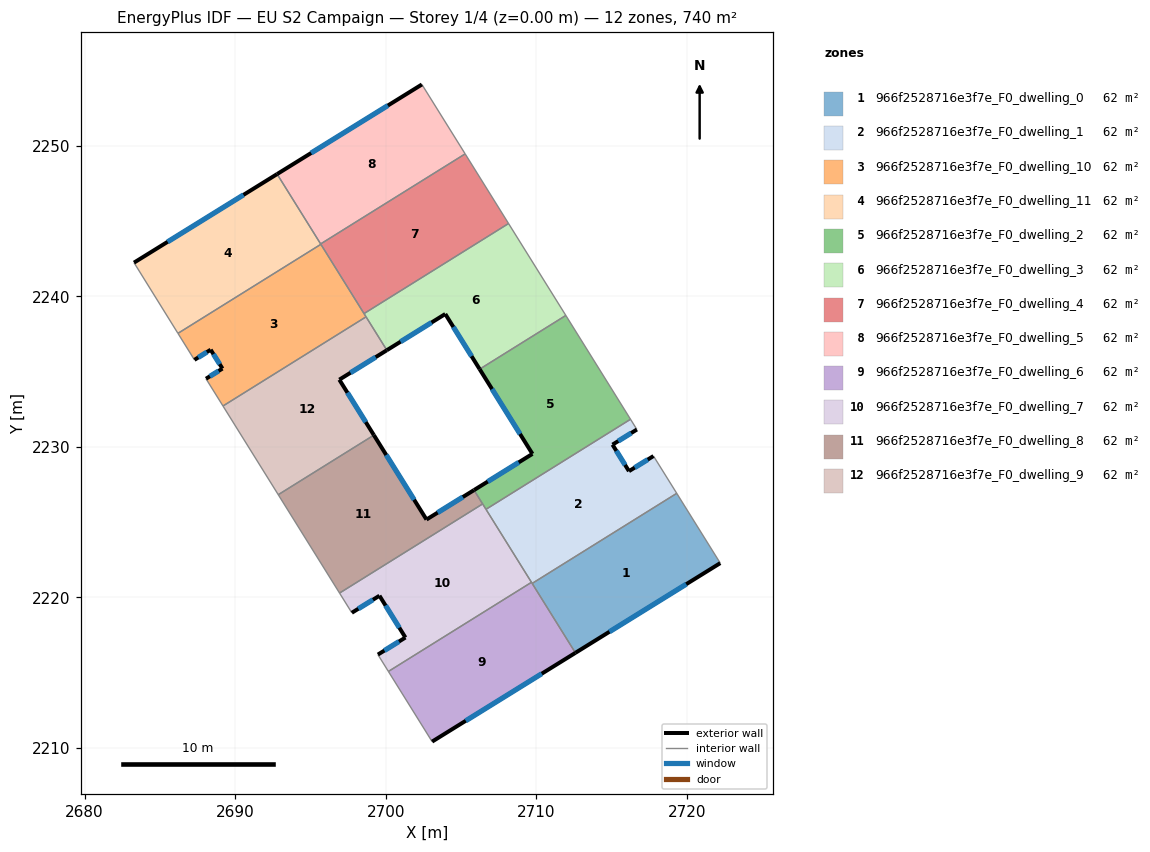
=== STOREY PLAN SPEC (per zone: floor XY polygon, exterior-wall plan segments, windows/doors) ===
zone 1: 966f2528716e3f7e_F0_dwelling_0  (61.7 m²)
  floor: (2719.34, 2226.92) (2722.23, 2222.28) (2712.61, 2216.32) (2709.73, 2220.93)
  exterior wall: (2712.61, 2216.32) – (2722.23, 2222.28)  [11.3 m]
    window: (2714.87, 2217.72) – (2719.97, 2220.88)  [9.6 m²]
  interior walls: 3
zone 2: 966f2528716e3f7e_F0_dwelling_1  (61.7 m²)
  floor: (2716.69, 2231.16) (2715.07, 2230.16) (2716.17, 2228.39) (2717.80, 2229.40) (2719.34, 2226.92) (2709.73, 2220.93) (2706.67, 2225.86) (2716.27, 2231.84)
  exterior wall: (2715.07, 2230.16) – (2716.69, 2231.16)  [1.9 m]
    window: (2715.45, 2230.39) – (2716.31, 2230.93)  [1.6 m²]
  exterior wall: (2716.17, 2228.39) – (2715.07, 2230.16)  [2.1 m]
    window: (2715.91, 2228.81) – (2715.33, 2229.74)  [1.8 m²]
  exterior wall: (2717.80, 2229.40) – (2716.17, 2228.39)  [1.9 m]
    window: (2717.41, 2229.16) – (2716.55, 2228.63)  [1.6 m²]
  interior walls: 6
zone 3: 966f2528716e3f7e_F0_dwelling_10  (61.7 m²)
  floor: (2695.70, 2243.47) (2698.70, 2238.65) (2689.19, 2232.72) (2688.06, 2234.54) (2689.16, 2235.21) (2688.37, 2236.46) (2687.29, 2235.79) (2686.20, 2237.55)
  exterior wall: (2687.29, 2235.79) – (2688.37, 2236.46)  [1.3 m]
    window: (2687.55, 2235.95) – (2688.12, 2236.30)  [1.1 m²]
  exterior wall: (2689.16, 2235.21) – (2688.06, 2234.54)  [1.3 m]
    window: (2688.90, 2235.05) – (2688.32, 2234.69)  [1.1 m²]
  exterior wall: (2688.37, 2236.46) – (2689.16, 2235.21)  [1.5 m]
    window: (2688.56, 2236.17) – (2688.97, 2235.50)  [1.2 m²]
  interior walls: 6
zone 4: 966f2528716e3f7e_F0_dwelling_11  (61.7 m²)
  floor: (2692.79, 2248.13) (2695.70, 2243.47) (2686.20, 2237.55) (2683.28, 2242.25)
  exterior wall: (2692.79, 2248.13) – (2683.28, 2242.25)  [11.2 m]
    window: (2690.56, 2246.75) – (2685.51, 2243.63)  [9.4 m²]
  interior walls: 4
zone 5: 966f2528716e3f7e_F0_dwelling_2  (61.7 m²)
  floor: (2711.97, 2238.74) (2716.27, 2231.84) (2706.67, 2225.86) (2705.87, 2227.14) (2709.75, 2229.54) (2706.24, 2235.17)
  exterior wall: (2709.75, 2229.54) – (2705.87, 2227.14)  [4.6 m]
    window: (2708.84, 2228.98) – (2706.78, 2227.70)  [3.9 m²]
  exterior wall: (2706.24, 2235.17) – (2709.75, 2229.54)  [6.6 m]
    window: (2707.07, 2233.85) – (2708.93, 2230.86)  [5.6 m²]
  interior walls: 5
zone 6: 966f2528716e3f7e_F0_dwelling_3  (61.7 m²)
  floor: (2708.17, 2244.85) (2711.97, 2238.74) (2706.24, 2235.17) (2703.96, 2238.84) (2700.08, 2236.43) (2698.56, 2238.86)
  exterior wall: (2703.96, 2238.84) – (2706.24, 2235.17)  [4.3 m]
    window: (2704.50, 2237.98) – (2705.71, 2236.03)  [3.6 m²]
  exterior wall: (2700.08, 2236.43) – (2703.96, 2238.84)  [4.6 m]
    window: (2700.99, 2236.99) – (2703.05, 2238.27)  [3.9 m²]
  interior walls: 5
zone 7: 966f2528716e3f7e_F0_dwelling_4  (61.7 m²)
  floor: (2705.28, 2249.47) (2708.17, 2244.85) (2698.56, 2238.86) (2695.68, 2243.49)
  interior walls: 5
zone 8: 966f2528716e3f7e_F0_dwelling_5  (61.7 m²)
  floor: (2702.41, 2254.09) (2705.28, 2249.47) (2695.68, 2243.49) (2692.79, 2248.13)
  exterior wall: (2702.41, 2254.09) – (2692.79, 2248.13)  [11.3 m]
    window: (2700.15, 2252.69) – (2695.05, 2249.53)  [9.5 m²]
  interior walls: 3
zone 9: 966f2528716e3f7e_F0_dwelling_6  (61.7 m²)
  floor: (2709.69, 2221.01) (2712.61, 2216.32) (2703.09, 2210.42) (2700.18, 2215.09)
  exterior wall: (2703.09, 2210.42) – (2712.61, 2216.32)  [11.2 m]
    window: (2705.32, 2211.81) – (2710.37, 2214.94)  [9.5 m²]
  interior walls: 4
zone 10: 966f2528716e3f7e_F0_dwelling_7  (61.7 m²)
  floor: (2706.44, 2226.22) (2709.69, 2221.01) (2700.18, 2215.09) (2699.48, 2216.21) (2701.31, 2217.34) (2699.59, 2220.12) (2697.75, 2218.99) (2696.94, 2220.29)
  exterior wall: (2697.75, 2218.99) – (2699.59, 2220.12)  [2.2 m]
    window: (2698.18, 2219.25) – (2699.16, 2219.85)  [1.8 m²]
  exterior wall: (2701.31, 2217.34) – (2699.48, 2216.21)  [2.2 m]
    window: (2700.88, 2217.07) – (2699.91, 2216.47)  [1.8 m²]
  exterior wall: (2699.59, 2220.12) – (2701.31, 2217.34)  [3.3 m]
    window: (2699.99, 2219.47) – (2700.91, 2217.99)  [2.8 m²]
  interior walls: 6
zone 11: 966f2528716e3f7e_F0_dwelling_8  (61.7 m²)
  floor: (2705.87, 2227.14) (2706.44, 2226.22) (2696.94, 2220.29) (2692.86, 2226.83) (2699.22, 2230.79) (2702.71, 2225.18)
  exterior wall: (2705.87, 2227.14) – (2702.71, 2225.18)  [3.7 m]
    window: (2705.13, 2226.68) – (2703.45, 2225.64)  [3.1 m²]
  exterior wall: (2702.71, 2225.18) – (2699.22, 2230.79)  [6.6 m]
    window: (2701.89, 2226.50) – (2700.04, 2229.47)  [5.6 m²]
  interior walls: 4
zone 12: 966f2528716e3f7e_F0_dwelling_9  (61.7 m²)
  floor: (2698.70, 2238.65) (2700.08, 2236.43) (2696.92, 2234.47) (2699.22, 2230.79) (2692.86, 2226.83) (2689.19, 2232.72)
  exterior wall: (2696.92, 2234.47) – (2700.08, 2236.43)  [3.7 m]
    window: (2697.66, 2234.93) – (2699.34, 2235.97)  [3.1 m²]
  exterior wall: (2699.22, 2230.79) – (2696.92, 2234.47)  [4.3 m]
    window: (2698.68, 2231.65) – (2697.46, 2233.61)  [3.7 m²]
  interior walls: 4

=== DERIVED (storey summary) ===
Building: EU S2 Campaign
Storey: 1 of 4  (floor level z = 0.00 m)
Storey gross floor area: 740.2 m²
Zones on this storey: 12
  - 966f2528716e3f7e_F0_dwelling_0: floor 61.7 m²; exterior wall 11.3 m (34.0 m²); 1 window(s) 9.6 m²; WWR 28.1%
  - 966f2528716e3f7e_F0_dwelling_1: floor 61.7 m²; exterior wall 5.9 m (17.7 m²); 3 window(s) 5.0 m²; WWR 28.1%
  - 966f2528716e3f7e_F0_dwelling_10: floor 61.7 m²; exterior wall 4.0 m (12.1 m²); 3 window(s) 3.4 m²; WWR 28.1%
  - 966f2528716e3f7e_F0_dwelling_11: floor 61.7 m²; exterior wall 11.2 m (33.5 m²); 1 window(s) 9.4 m²; WWR 28.1%
  - 966f2528716e3f7e_F0_dwelling_2: floor 61.7 m²; exterior wall 11.2 m (33.6 m²); 2 window(s) 9.5 m²; WWR 28.1%
  - 966f2528716e3f7e_F0_dwelling_3: floor 61.7 m²; exterior wall 8.9 m (26.7 m²); 2 window(s) 7.5 m²; WWR 28.1%
  - 966f2528716e3f7e_F0_dwelling_4: floor 61.7 m²
  - 966f2528716e3f7e_F0_dwelling_5: floor 61.7 m²; exterior wall 11.3 m (33.9 m²); 1 window(s) 9.5 m²; WWR 28.1%
  - 966f2528716e3f7e_F0_dwelling_6: floor 61.7 m²; exterior wall 11.2 m (33.6 m²); 1 window(s) 9.5 m²; WWR 28.1%
  - 966f2528716e3f7e_F0_dwelling_7: floor 61.7 m²; exterior wall 7.6 m (22.7 m²); 3 window(s) 6.4 m²; WWR 28.1%
  - 966f2528716e3f7e_F0_dwelling_8: floor 61.7 m²; exterior wall 10.3 m (31.0 m²); 2 window(s) 8.7 m²; WWR 28.1%
  - 966f2528716e3f7e_F0_dwelling_9: floor 61.7 m²; exterior wall 8.1 m (24.2 m²); 2 window(s) 6.8 m²; WWR 28.1%
Zone adjacency (shared interzone walls):
  - 966f2528716e3f7e_F0_dwelling_0 ↔ 966f2528716e3f7e_F0_dwelling_1
  - 966f2528716e3f7e_F0_dwelling_0 ↔ 966f2528716e3f7e_F0_dwelling_6
  - 966f2528716e3f7e_F0_dwelling_1 ↔ 966f2528716e3f7e_F0_dwelling_2
  - 966f2528716e3f7e_F0_dwelling_1 ↔ 966f2528716e3f7e_F0_dwelling_6
  - 966f2528716e3f7e_F0_dwelling_1 ↔ 966f2528716e3f7e_F0_dwelling_7
  - 966f2528716e3f7e_F0_dwelling_10 ↔ 966f2528716e3f7e_F0_dwelling_11
  - 966f2528716e3f7e_F0_dwelling_10 ↔ 966f2528716e3f7e_F0_dwelling_3
  - 966f2528716e3f7e_F0_dwelling_10 ↔ 966f2528716e3f7e_F0_dwelling_4
  - 966f2528716e3f7e_F0_dwelling_10 ↔ 966f2528716e3f7e_F0_dwelling_9
  - 966f2528716e3f7e_F0_dwelling_11 ↔ 966f2528716e3f7e_F0_dwelling_4
  - 966f2528716e3f7e_F0_dwelling_11 ↔ 966f2528716e3f7e_F0_dwelling_5
  - 966f2528716e3f7e_F0_dwelling_2 ↔ 966f2528716e3f7e_F0_dwelling_3
  - 966f2528716e3f7e_F0_dwelling_2 ↔ 966f2528716e3f7e_F0_dwelling_7
  - 966f2528716e3f7e_F0_dwelling_2 ↔ 966f2528716e3f7e_F0_dwelling_8
  - 966f2528716e3f7e_F0_dwelling_3 ↔ 966f2528716e3f7e_F0_dwelling_4
  - 966f2528716e3f7e_F0_dwelling_3 ↔ 966f2528716e3f7e_F0_dwelling_9
  - 966f2528716e3f7e_F0_dwelling_4 ↔ 966f2528716e3f7e_F0_dwelling_5
  - 966f2528716e3f7e_F0_dwelling_6 ↔ 966f2528716e3f7e_F0_dwelling_7
  - 966f2528716e3f7e_F0_dwelling_7 ↔ 966f2528716e3f7e_F0_dwelling_8
  - 966f2528716e3f7e_F0_dwelling_8 ↔ 966f2528716e3f7e_F0_dwelling_9